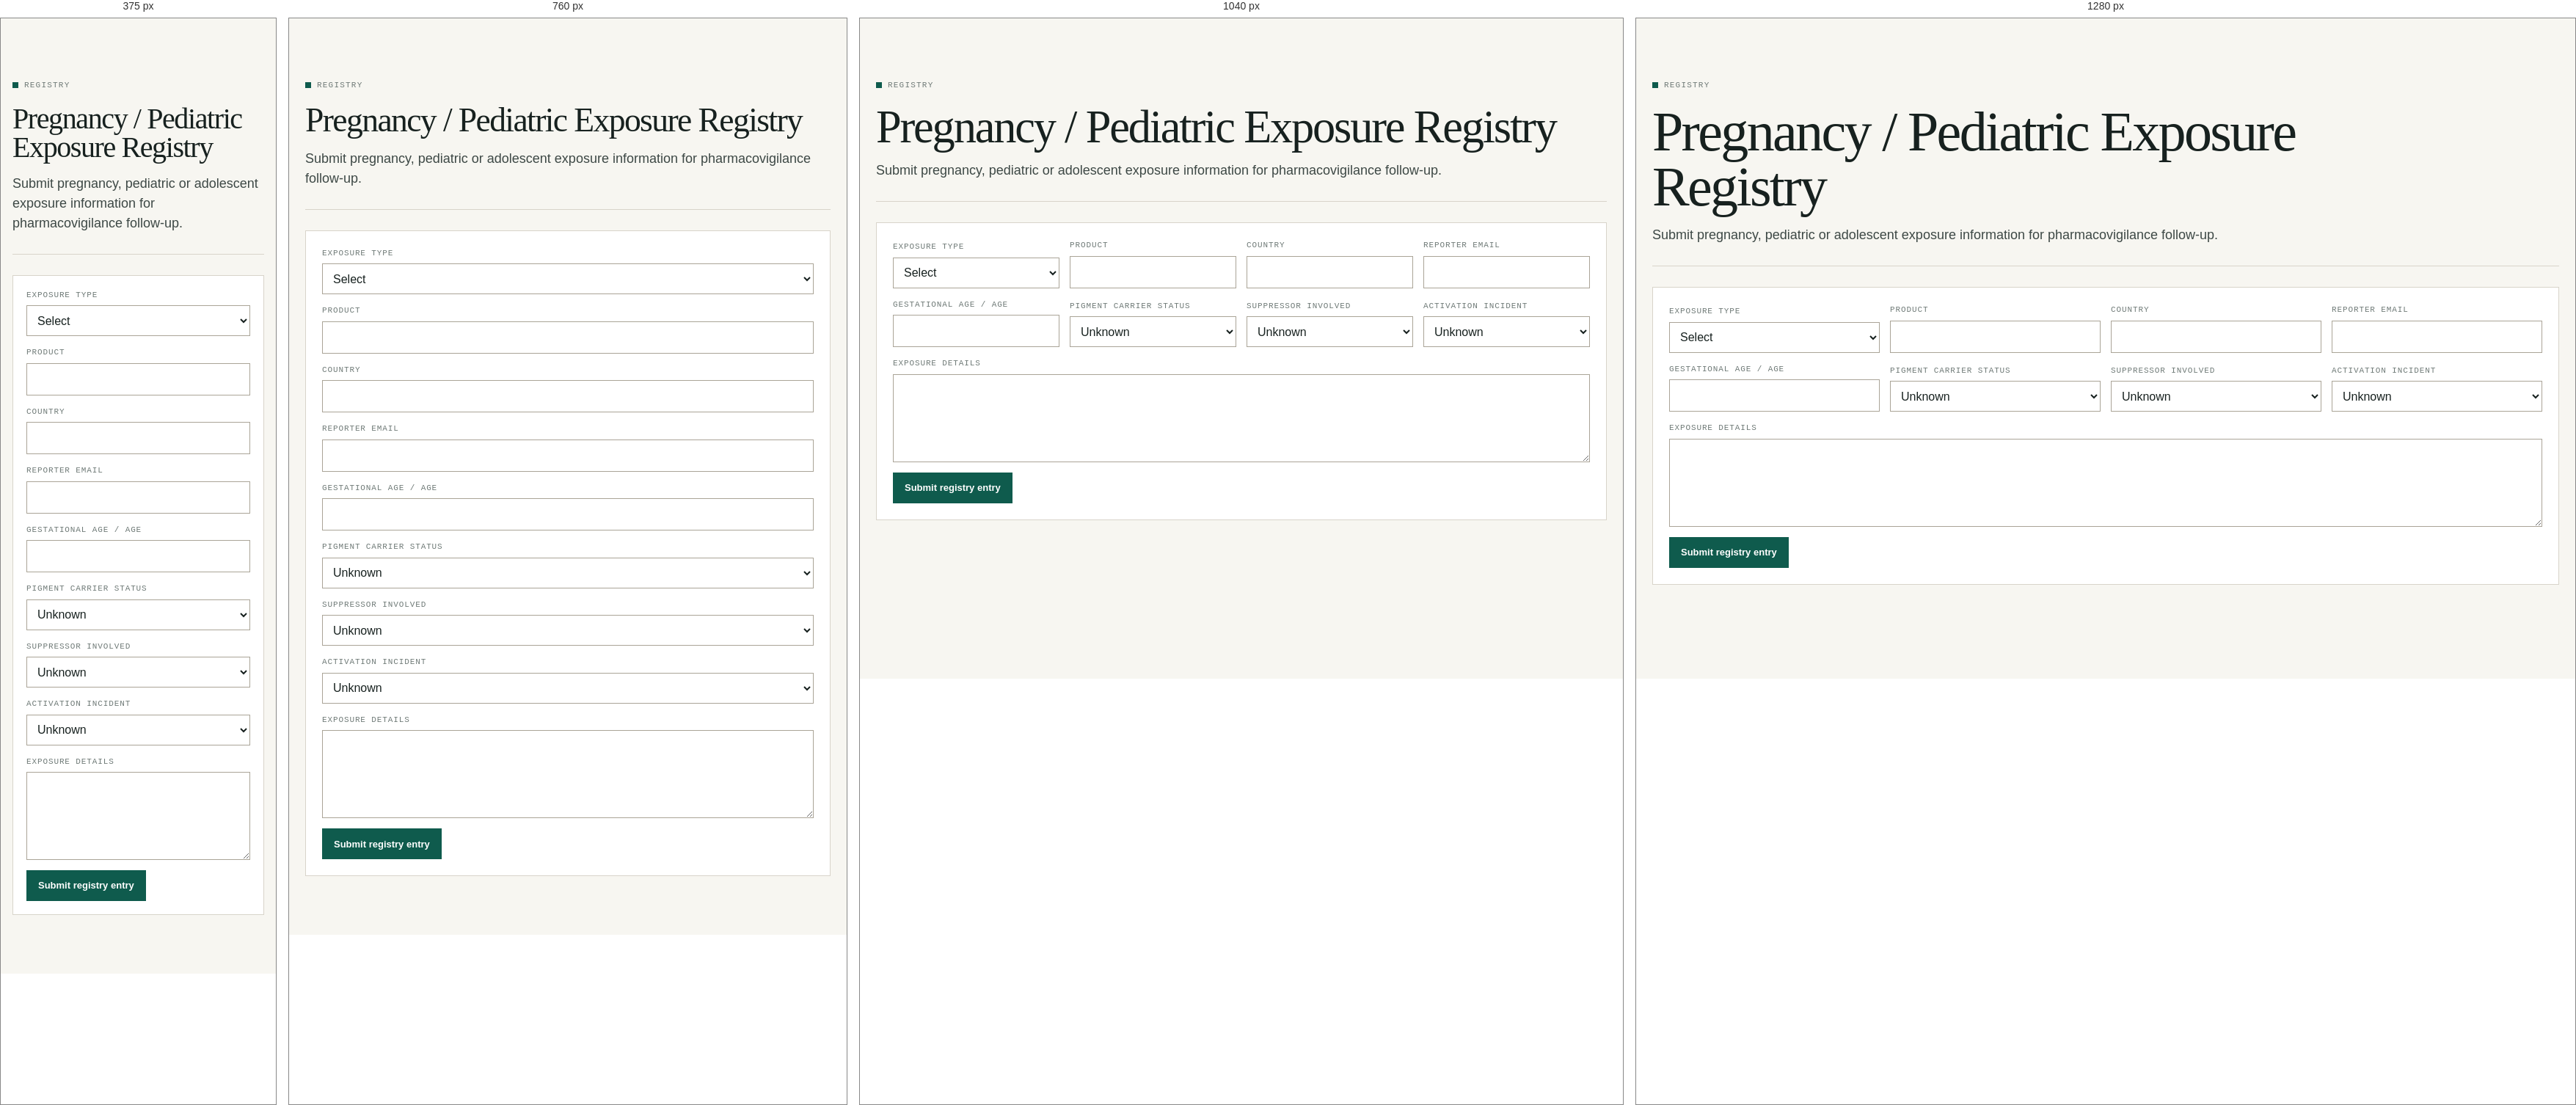
Rendered at 375 px, 760 px, 1040 px and 1280 px, left to right.

<!-- file: exposure-registry.html -->
<!doctype html>
<html lang="en">
<head>
  <meta charset="utf-8">
  <meta name="viewport" content="width=device-width, initial-scale=1">
  <title>Exposure Registry | Ordinate Therapeutics</title>
  <link rel="stylesheet" href="styles.css">
  <script defer src="app.js"></script>
</head>
<body data-page="safety">
  <div data-site-header></div>
  <main class="page">
    <header class="page-title">
      <div class="eyebrow">Registry</div>
      <h1>Pregnancy / Pediatric Exposure Registry</h1>
      <p>Submit pregnancy, pediatric or adolescent exposure information for pharmacovigilance follow-up.</p>
    </header>
    <form class="panel" data-form-type="exposure-registry">
      <div class="control-grid">
        <div class="field"><label>Exposure type</label><select name="type" required><option value="">Select</option><option>Pregnancy exposure</option><option>Pediatric exposure</option><option>Adolescent pigment medicine exposure</option><option>Breastfeeding exposure</option></select></div>
        <div class="field"><label>Product</label><input name="product" required></div>
        <div class="field"><label>Country</label><input name="country" required></div>
        <div class="field"><label>Reporter email</label><input name="email" type="email" required></div>
      </div>
      <div class="control-grid" style="margin-top:14px">
        <div class="field"><label>Gestational age / age</label><input name="age"></div>
        <div class="field"><label>Pigment carrier status</label><select name="status"><option>Unknown</option><option>Carrier</option><option>Non-pigment</option><option>Exposed by proximity</option></select></div>
        <div class="field"><label>Suppressor involved</label><select name="suppressor"><option>Unknown</option><option>Yes</option><option>No</option></select></div>
        <div class="field"><label>Activation incident</label><select name="activation"><option>Unknown</option><option>Yes</option><option>No</option></select></div>
      </div>
      <div class="field" style="margin-top:14px"><label>Exposure details</label><textarea name="details" required></textarea></div>
      <div class="form-actions" style="margin-top:14px"><button class="btn primary" type="submit">Submit registry entry</button></div>
      <div data-form-result></div>
    </form>
  </main>
  <div data-site-footer></div>
</body>
</html>


/* @media block from styles.css */
@media (max-width: 1180px) {
  .nav-shell {
    grid-template-columns: auto auto;
  }

  .mobile-nav-button {
    display: inline-flex;
    justify-self: end;
  }

  .primary-nav,
  .utility-nav {
    grid-column: 1 / -1;
    justify-content: flex-start;
  }

  .site-header:not(.nav-open) .primary-nav,
  .site-header:not(.nav-open) .utility-nav {
    display: none;
  }
}

/* @media block from styles.css */
@media (max-width: 900px) {
  .hero,
  .product-detail-hero,
  .detail-layout,
  .split,
  .grid.cols-2,
  .grid.cols-3,
  .grid.cols-4,
  .section-title,
  .control-grid,
  .reg-strip-inner,
  .footer-grid {
    grid-template-columns: 1fr;
  }

  .hero {
    padding-top: 42px;
  }

  .coordinate-visual {
    min-height: 320px;
  }

  .audience-grid {
    grid-template-columns: 1fr;
  }

  .top-notice,
  .gate-head {
    flex-direction: column;
    align-items: flex-start;
  }
}

/* @media block from styles.css */
@media (max-width: 620px) {
  .page,
  .hero,
  .page-wide,
  .nav-shell,
  .footer-inner {
    padding-left: 16px;
    padding-right: 16px;
  }

  .product-detail-hero,
  .card,
  .panel,
  .callout-band {
    padding: 18px;
  }

  .meta-row {
    grid-template-columns: 1fr;
    gap: 4px;
  }

  .hero h1 {
    font-size: 46px;
  }
}